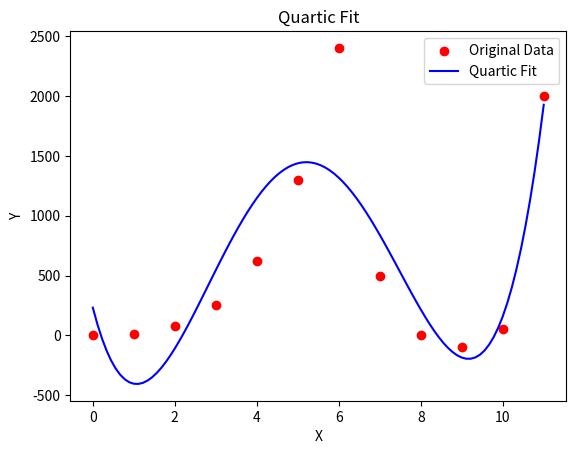

Source code (Python):
import numpy as np
import matplotlib.pyplot as plt

# Example 1D data
y = np.array([1, 16, 81, 256, 625, 1296, 2401, 500, 0, -100, 50, 2000])  # Quartic data (example: y = x^4)
x = np.arange(len(y))  # Generate x values as indices

# Fit a quartic polynomial (degree 4)
coefficients = np.polyfit(x, y, 4)
polynomial = np.poly1d(coefficients)

# Generate fitted values
x_fit = np.linspace(x.min(), x.max(), 100)
y_fit = polynomial(x_fit)

# Plot the original data and the fitted curve
plt.scatter(x, y, label='Original Data', color='red')
plt.plot(x_fit, y_fit, label='Quartic Fit', color='blue')
plt.legend()
plt.xlabel('X')
plt.ylabel('Y')
plt.title('Quartic Fit')
plt.show()

# Print the quartic equation
print(f'Fitted quartic equation: {polynomial}')
